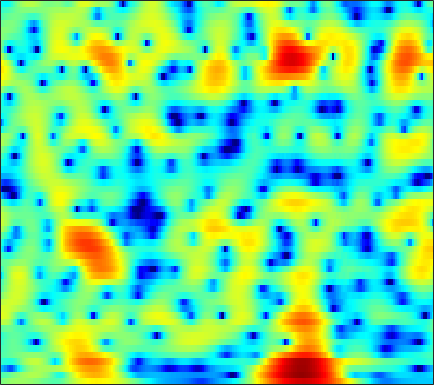

The file beside this chart, header and first rows:
-0.39483, -0.090559, 0.2576, 0.54233, 0.71535, 0.89499, 1.0262, 1.0935, 1.1432, 1.1528, 1.1225, 1.0718, 0.97022, 0.83077, 0.70187, 0.50002, 0.26371, 0.064014, -0.22933, -0.55168, -0.89384, -1.1552, -1.4932, -1.7895
-2.553, -2.238, -1.826, -1.412, -1.098, -0.6726, -0.2412, 0.08145, 0.5007, 0.8953, 1.252, 1.486, 1.744, 1.932, 2.021, 2.064, 2.016, 1.915, 1.687, 1.34, 0.8614, 0.4078, -0.3355, -1.245
-8.373, -9.088, -10.48, -12.28, -13.46, -13.28, -10.89, -8.761, -6.241, -4.188, -2.549, -1.552, -0.4832, 0.3325, 0.8017, 1.261, 1.556, 1.685, 1.752, 1.724, 1.631, 1.541, 1.429, 1.367
-3.639, -3.751, -4.032, -4.351, -4.49, -4.351, -3.724, -2.985, -1.823, -0.6387, 0.4372, 1.129, 1.877, 2.427, 2.709, 2.915, 2.927, 2.799, 2.43, 1.8, 0.8579, -0.09529, -1.775, -4.007
-2.318, -2.051, -1.749, -1.486, -1.299, -1.048, -0.7871, -0.5812, -0.3069, -0.04251, 0.1933, 0.3381, 0.4839, 0.5772, 0.6177, 0.6364, 0.6078, 0.547, 0.3997, 0.1696, -0.1555, -0.4572, -0.9181, -1.367
-2.861, -2.442, -1.968, -1.591, -1.373, -1.177, -1.099, -1.124, -1.273, -1.548, -1.945, -2.324, -2.908, -3.519, -3.931, -4.301, -4.339, -4.108, -3.5, -2.671, -1.766, -1.088, -0.2193, 0.5968
-3.637, -2.957, -2.223, -1.683, -1.398, -1.179, -1.154, -1.265, -1.595, -2.153, -2.991, -3.852, -5.401, -7.65, -10.13, -15.74, -25.2, -16.62, -10.03, -6.227, -3.591, -2.058, -0.3982, 0.9528
-4.022, -3.256, -2.473, -1.935, -1.675, -1.488, -1.455, -1.511, -1.683, -1.969, -2.359, -2.708, -3.216, -3.721, -4.023, -4.204, -4.078, -3.777, -3.107, -2.199, -1.187, -0.4387, 0.4836, 1.301
-1.644, -1.229, -0.901, -0.8154, -0.9003, -1.179, -1.592, -1.933, -2.348, -2.615, -2.654, -2.529, -2.222, -1.804, -1.45, -0.9693, -0.5177, -0.1928, 0.2299, 0.6273, 0.9605, 1.163, 1.372, 1.505
2.707, 2.703, 2.439, 1.86, 1.172, -0.1696, -2.161, -4.239, -8.055, -12, -10.04, -6.924, -3.749, -1.57, -0.3968, 0.7194, 1.482, 1.917, 2.343, 2.565, 2.542, 2.378, 1.966, 1.312
4.183, 4.087, 3.767, 3.196, 2.589, 1.528, 0.1759, -0.968, -2.43, -3.364, -3.316, -2.743, -1.748, -0.8167, -0.263, 0.2239, 0.4963, 0.6055, 0.6232, 0.4947, 0.2576, 0.01744, -0.4405, -1.109
3.638, 3.689, 3.652, 3.474, 3.257, 2.891, 2.462, 2.1, 1.584, 1.086, 0.682, 0.4043, -0.02166, -0.5572, -1.035, -1.767, -2.641, -3.439, -4.641, -5.622, -5.976, -5.809, -5.315, -4.771
2.419, 2.747, 3.112, 3.371, 3.492, 3.537, 3.461, 3.325, 3.045, 2.653, 2.124, 1.623, 0.8078, -0.2395, -1.237, -2.899, -5.134, -7.369, -11.55, -19.72, -25.29, -15.84, -10.82, -7.946
-0.305, 0.6069, 1.608, 2.413, 2.878, 3.303, 3.527, 3.583, 3.526, 3.288, 2.832, 2.378, 1.658, 0.7604, -0.05924, -1.345, -2.716, -3.731, -5.173, -6.491, -6.958, -6.833, -6.515, -6.086
-2.319, -1.055, 0.3372, 1.451, 2.119, 2.817, 3.289, 3.502, 3.591, 3.475, 3.182, 2.846, 2.24, 1.516, 0.9165, 0.04513, -0.8521, -1.52, -2.329, -2.939, -3.476, -3.862, -4.278, -4.759
-2.868, -1.804, -0.3246, 1, 1.84, 2.75, 3.421, 3.741, 3.911, 3.836, 3.553, 3.171, 2.423, 1.494, 0.7278, -0.3499, -1.469, -2.195, -2.772, -3.078, -3.363, -3.516, -3.644, -3.941
-7.256, -4.226, -1.341, 0.7072, 1.906, 3.099, 3.885, 4.251, 4.488, 4.398, 3.942, 3.389, 2.373, 0.8665, -0.6185, -3.1, -6.277, -8.902, -10.43, -8.385, -5.776, -4.26, -3.073, -2.45
-3.441, -2.278, -0.7557, 0.4996, 1.329, 2.226, 2.83, 3.12, 3.344, 3.29, 2.892, 2.451, 1.63, 0.3456, -0.909, -2.885, -5.238, -7.043, -7.41, -6.313, -4.628, -3.203, -1.908, -1.112
-1.317, -1.316, -1.147, -0.7874, -0.4924, -0.103, 0.3306, 0.6201, 0.8642, 0.9977, 1.038, 0.8993, 0.5177, 0.06906, -0.3827, -1.069, -1.633, -1.901, -2.259, -2.277, -1.841, -1.582, -1.107, -0.4546
-2.426, -3.069, -3.788, -4.054, -3.983, -3.53, -2.748, -2.086, -1.339, -0.7267, -0.21, -0.02148, 0.02717, 0.02348, -0.0958, -0.4398, -0.8091, -1.085, -1.647, -1.944, -2.026, -2.11, -1.851, -1.098
-4.572, -6.802, -11.05, -16.2, -15.02, -10.11, -6.734, -4.999, -3.166, -1.801, -0.9523, -0.4279, 0.11, 0.2197, 0.1808, -0.06036, -0.7127, -1.417, -2.401, -4.013, -6.237, -7.49, -7.757, -5.83
-3.428, -5.054, -7.488, -9.09, -9.424, -8.697, -7.273, -6.287, -4.996, -3.611, -2.549, -1.827, -0.979, -0.632, -0.5705, -0.686, -1.267, -1.97, -3.088, -5.216, -7.443, -9.392, -10.98, -7.562
-0.5841, -1.606, -3.118, -4.971, -6.293, -8.278, -10.43, -11.07, -9.801, -7.54, -5.109, -3.638, -2.485, -1.571, -1.25, -1.287, -1.51, -1.981, -3.021, -3.59, -4.52, -4.907, -4.256, -3.335
2.42, 1.514, 0.07727, -1.759, -3.445, -6.304, -9.78, -11.61, -10.19, -6.884, -4.282, -2.858, -1.583, -0.8314, -0.5539, -0.6384, -1.16, -1.824, -3.136, -5.073, -7.861, -9.838, -10.27, -7.007
3.423, 2.773, 1.834, 0.821, -0.03935, -0.9694, -1.791, -2.075, -2.127, -1.898, -1.338, -1.127, -0.673, -0.5311, -0.5853, -0.7792, -1.434, -1.971, -3.102, -4.965, -6.547, -8.449, -8.081, -6.093
2.838, 2.327, 1.6, 0.919, 0.4397, -0.08381, -0.5023, -0.7304, -0.8629, -0.9137, -0.8882, -0.8977, -0.9076, -1.018, -1.193, -1.442, -1.8, -2.07, -2.433, -2.579, -2.671, -2.53, -1.984, -1.258
1.701, 1.076, 0.2373, -0.5026, -0.9238, -1.45, -1.635, -1.713, -1.652, -1.444, -1.374, -1.199, -1.327, -1.527, -1.798, -2.415, -2.915, -3.367, -3.429, -2.915, -2.202, -1.175, -0.1918, 0.9623
-1.381, -2.456, -3.844, -5.232, -6.152, -6.893, -6.944, -6.343, -5.196, -3.99, -2.918, -2.437, -2.083, -2.301, -2.839, -4.296, -6.882, -9.933, -14.53, -10, -4.638, -2.035, 0.5373, 2.406
-8.628, -10.54, -12.82, -15.41, -17.72, -23.41, -29.33, -19.15, -12.38, -8.718, -6.004, -4.815, -3.619, -3.139, -3.137, -3.563, -4.478, -5.146, -5.504, -4.219, -2.049, -0.3885, 1.428, 2.957
-17, -22.78, -39.37, -24.25, -20.74, -18.36, -16.2, -14.14, -11.43, -8.819, -6.679, -5.344, -3.924, -2.881, -2.305, -1.699, -1.282, -0.9366, -0.3915, 0.2282, 1.063, 1.654, 2.482, 3.152
-13.18, -14.26, -14.94, -14.66, -13.78, -12.46, -10.89, -9.74, -8.089, -6.533, -5.053, -4.054, -2.804, -1.763, -1.048, -0.2774, 0.4304, 0.8629, 1.439, 1.912, 2.373, 2.627, 2.978, 3.165
-9.064, -9.156, -9.184, -8.972, -8.718, -8.077, -7.299, -6.594, -5.587, -4.48, -3.373, -2.522, -1.504, -0.5184, 0.1289, 0.9205, 1.595, 2.033, 2.473, 2.852, 3.034, 3.146, 3.098, 2.97
-6.353, -6.388, -6.533, -6.592, -6.637, -6.439, -6.1, -5.582, -4.797, -3.741, -2.668, -1.768, -0.7207, 0.3336, 0.9845, 1.818, 2.459, 2.879, 3.239, 3.495, 3.516, 3.482, 3.165, 2.72
-4.199, -4.651, -5.478, -6.496, -7.302, -8.323, -8.694, -8.318, -6.981, -5.237, -3.429, -2.212, -0.6965, 0.5659, 1.404, 2.311, 3.017, 3.404, 3.77, 3.895, 3.88, 3.677, 3.292, 2.611
-2.2, -3.099, -4.649, -6.895, -9.259, -14.28, -29.23, -21.1, -11.96, -7.608, -4.593, -2.957, -1.046, 0.4014, 1.371, 2.338, 3.098, 3.462, 3.799, 3.847, 3.727, 3.462, 3.025, 2.393
0.05674, -0.7632, -2.034, -3.606, -4.847, -6.497, -7.486, -7.637, -6.833, -5.5, -4.018, -2.789, -1.272, 0.1895, 1.084, 2.136, 2.844, 3.222, 3.363, 3.292, 2.842, 2.473, 1.726, 1.075
2.133, 1.617, 0.7933, -0.1131, -0.84, -1.939, -3.023, -3.954, -5.024, -5.835, -5.567, -4.484, -2.414, -0.3088, 0.995, 2.342, 3.18, 3.495, 3.438, 2.899, 1.858, 0.6902, -1.204, -3.276
1.543, 1.398, 1.171, 0.8911, 0.4656, -0.2783, -1.577, -2.953, -5.929, -11.79, -18.93, -9.955, -4.028, -0.4295, 1.336, 2.922, 3.835, 4.032, 3.901, 3.049, 1.53, -0.1241, -3.57, -8.657
-5.177, -4.108, -2.64, -1.622, -1.132, -0.8505, -0.9565, -1.195, -1.692, -2.051, -1.844, -1.236, -0.01426, 1.294, 2.142, 3.007, 3.452, 3.555, 3.307, 2.679, 1.619, 0.6756, -0.7781, -2.195
-12.31, -8.641, -5.49, -3.481, -2.377, -1.367, -0.6286, -0.2191, 0.23, 0.6957, 1.163, 1.542, 2.102, 2.597, 2.958, 3.27, 3.358, 3.318, 2.977, 2.42, 1.633, 0.7855, -0.3546, -1.852
-5.726, -5.146, -4.2, -3.189, -2.47, -1.615, -0.7811, -0.2385, 0.4591, 1.113, 1.674, 2.072, 2.542, 2.88, 3.095, 3.223, 3.218, 3.102, 2.76, 2.232, 1.544, 0.7782, -0.4041, -1.908
-3.885, -4.033, -4.039, -3.853, -3.552, -2.894, -2.108, -1.41, -0.5109, 0.3008, 1.057, 1.52, 2.022, 2.419, 2.571, 2.7, 2.702, 2.581, 2.363, 1.993, 1.427, 1.041, 0.2481, -0.6409
-3.985, -5.011, -6.476, -7.648, -7.795, -6.736, -4.979, -3.599, -1.99, -0.6784, 0.3456, 0.9248, 1.491, 1.868, 2.019, 2.11, 2.053, 1.962, 1.786, 1.567, 1.303, 1.11, 0.8715, 0.5889
-2.877, -4.759, -8.57, -15.87, -22.29, -11.72, -6.568, -4.247, -2.009, -0.4851, 0.5029, 1.057, 1.479, 1.604, 1.628, 1.431, 1.112, 0.8814, 0.5188, 0.2834, 0.3185, 0.2757, 0.5048, 0.7999
1.272, 0.309, -1.061, -2.107, -2.447, -2.18, -1.377, -0.6466, 0.2129, 0.873, 1.311, 1.453, 1.439, 1.145, 0.7146, -0.1149, -1.19, -2.16, -3.378, -4.085, -3.887, -3.12, -2.034, -0.8689
4.409, 3.863, 3.143, 2.506, 2.108, 1.682, 1.452, 1.35, 1.23, 1.14, 1.038, 0.8183, 0.4341, -0.1342, -0.8932, -2.252, -4.268, -6.642, -11.81, -25.34, -15.38, -9.419, -5.856, -3.673
5.994, 5.456, 4.686, 3.823, 3.15, 2.271, 1.406, 0.7722, 0.1053, -0.3872, -0.7413, -0.8482, -1.033, -1.348, -1.643, -2.319, -3.329, -4.342, -5.551, -6.353, -6.284, -5.428, -4.346, -3.777
6.909, 6.234, 5.157, 3.89, 2.81, 1.229, -0.6016, -2.127, -3.998, -5.171, -5.148, -4.361, -3.256, -2.456, -1.926, -1.524, -1.441, -1.351, -1.259, -1.184, -1.164, -1.113, -1.076, -1.426
6.057, 5.147, 3.727, 2.123, 0.8072, -1.212, -3.726, -6.329, -11.74, -24.55, -13.96, -9.387, -6.043, -4.18, -3.221, -2.373, -1.783, -1.192, -0.5836, 0.1008, 0.6998, 0.9665, 1.3, 1.359
2.889, 1.433, -0.7673, -2.829, -3.874, -4.774, -5.534, -5.976, -6.646, -6.997, -6.939, -6.601, -5.877, -5.528, -5.875, -6.18, -6.018, -5.561, -4.281, -2.344, -0.3624, 0.5462, 1.685, 2.579
-0.1364, -2.549, -7.474, -17.4, -22.45, -11.15, -7.52, -6.149, -5.193, -4.836, -4.835, -5.002, -5.671, -6.893, -8.358, -11.95, -20.63, -24.2, -11.09, -5.758, -2.284, -0.2991, 1.575, 2.941
-0.1398, -1.458, -3.358, -4.966, -5.486, -5.216, -4.559, -4.164, -3.818, -3.81, -4.038, -4.4, -5.228, -6.305, -7.076, -7.947, -8.373, -8.027, -6.444, -4.26, -1.984, -0.2658, 1.427, 2.755
0.4785, 0.07548, -0.4776, -0.9742, -1.306, -1.654, -1.925, -2.115, -2.497, -3.053, -3.852, -4.643, -5.748, -6.88, -7.569, -7.947, -7.549, -6.709, -5.089, -3.316, -1.598, -0.348, 1.158, 2.381
0.2209, 0.292, 0.2649, 0.1381, -0.01407, -0.2979, -0.667, -1.02, -1.671, -2.562, -3.812, -5.061, -7.222, -10.25, -13.43, -18.25, -14.4, -10.49, -6.705, -3.924, -1.791, -0.497, 0.9771, 2.134
-0.9371, -0.5833, -0.2723, -0.1192, -0.07573, -0.1303, -0.3415, -0.6197, -1.134, -1.885, -2.894, -3.815, -5.437, -7.449, -9.136, -10.34, -9.242, -7.517, -5.058, -2.941, -1.199, -0.1898, 0.9743, 1.899
-2.358, -1.929, -1.47, -1.122, -0.9268, -0.7388, -0.6489, -0.6551, -0.7631, -1.001, -1.367, -1.711, -2.231, -2.733, -3.024, -3.175, -2.943, -2.528, -1.83, -1.025, -0.2229, 0.328, 0.9869, 1.542
-3.488, -3.242, -2.924, -2.549, -2.234, -1.758, -1.238, -0.8531, -0.4304, -0.1047, 0.08704, 0.1259, 0.1305, 0.0821, 0.06303, 0.01421, -0.004266, 0.0109, 0.06365, 0.1591, 0.3008, 0.5101, 0.7373, 0.971
-4.854, -5.222, -5.562, -5.393, -4.806, -3.582, -2.162, -1.154, 0.01844, 0.9442, 1.622, 1.985, 2.273, 2.371, 2.331, 2.161, 1.836, 1.495, 0.9996, 0.4626, -0.0142, -0.273, -0.3699, -0.2295
